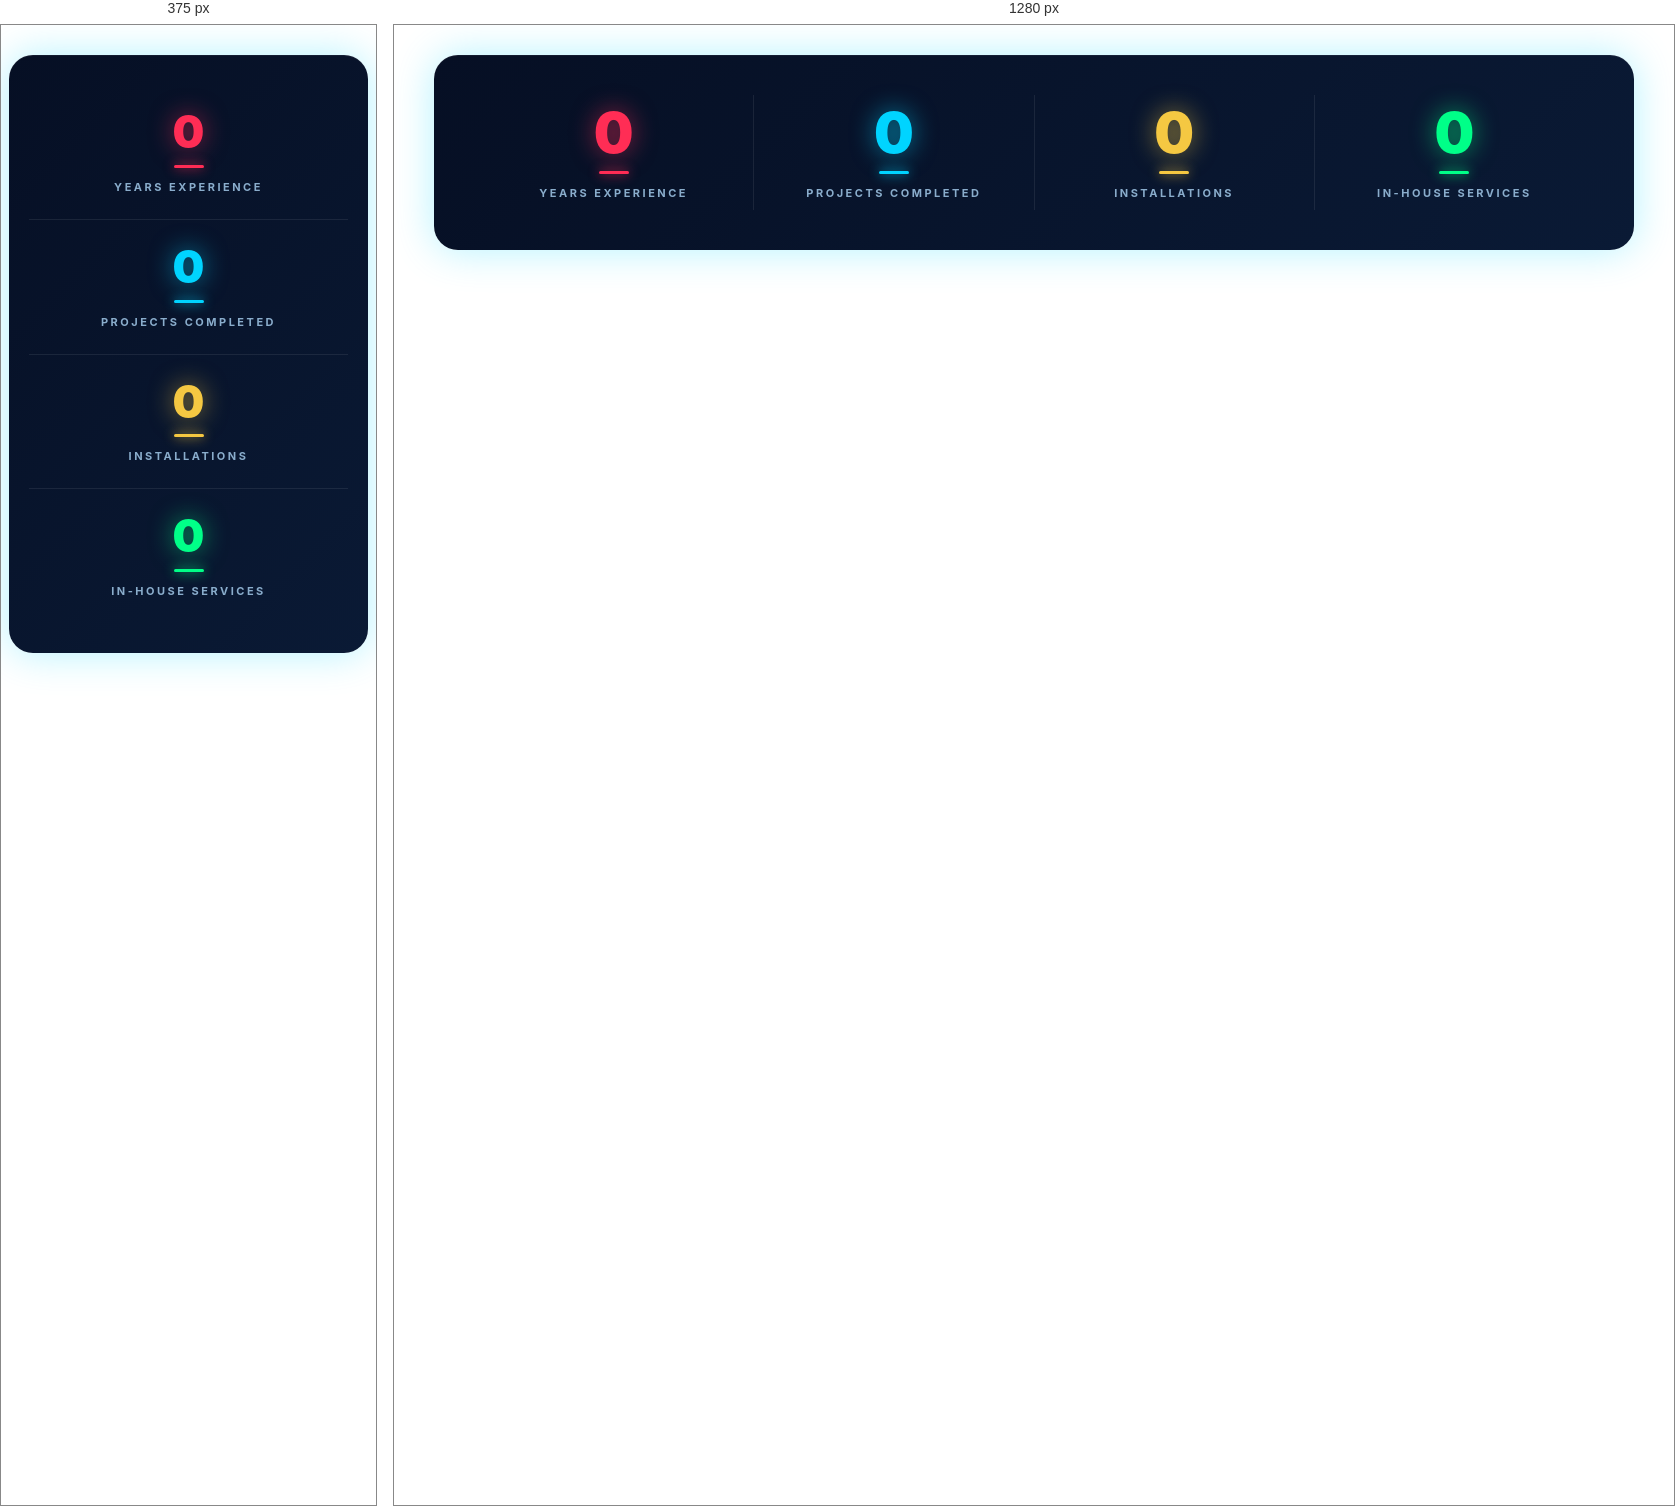
Rendered at 375 px and 1280 px, left to right.

<!-- file: modern-stats-bar.html -->
<!-- BRS SIIGNS MODERN STATS BAR - BLOGGER GADGET VERSION -->
<div id="brs-stats-container" class="brs-stats-scope">
  <style>
    @import url('https://fonts.googleapis.com/css2?family=Inter:wght@400;700;900&display=swap');

    .brs-stats-scope {
      --bg-dark: #060f24;
      --bg-light: #0a1a35;
      --text-dim: #8aadcc;
      --red: #ff2d55;
      --blue: #00d4ff;
      --gold: #f5c842;
      --green: #00ff88;
      
      font-family: 'Inter', sans-serif;
      margin: 30px auto;
      max-width: 1200px;
      width: 100%;
      background: linear-gradient(135deg, var(--bg-dark) 0%, var(--bg-light) 100%);
      border-radius: 24px;
      padding: 40px;
      box-shadow: 0 0 40px rgba(0, 212, 255, 0.3), inset 0 1px 0 rgba(255, 255, 255, 0.05);
      box-sizing: border-box;
      color: white;
    }

    .brs-stats-grid {
      display: flex;
      flex-wrap: wrap;
      justify-content: center;
      gap: 0;
    }

    .brs-stat-card {
      flex: 1;
      min-width: 150px;
      text-align: center;
      padding: 10px 20px;
      text-decoration: none;
      color: inherit;
      transition: all 0.3s cubic-bezier(0.4, 0, 0.2, 1);
      border-right: 1px solid rgba(255, 255, 255, 0.08);
      position: relative;
    }

    .brs-stat-card:last-child {
      border-right: none;
    }

    .brs-stat-card:hover {
      background: rgba(255, 255, 255, 0.03);
      transform: translateY(-5px);
    }

    .brs-stat-number {
      font-size: 3.5rem;
      font-weight: 900;
      line-height: 1;
      margin-bottom: 10px;
      display: block;
    }

    .brs-stat-line {
      width: 30px;
      height: 3px;
      margin: 10px auto 12px;
      border-radius: 10px;
      transition: width 0.3s ease;
    }

    .brs-stat-card:hover .brs-stat-line {
      width: 60px;
    }

    .brs-stat-label {
      color: var(--text-dim);
      font-size: 11px;
      font-weight: 700;
      letter-spacing: 2.5px;
      text-transform: uppercase;
      margin: 0;
      display: block;
      transition: color 0.3s ease;
    }

    .brs-stat-card:hover .brs-stat-label {
      color: white;
    }

    /* Color Variations */
    .stat-red { color: var(--red); text-shadow: 0 0 25px rgba(255, 45, 85, 0.6); }
    .stat-red-bg { background: var(--red); box-shadow: 0 0 12px var(--red); }
    
    .stat-blue { color: var(--blue); text-shadow: 0 0 25px rgba(0, 212, 255, 0.6); }
    .stat-blue-bg { background: var(--blue); box-shadow: 0 0 12px var(--blue); }
    
    .stat-gold { color: var(--gold); text-shadow: 0 0 25px rgba(245, 200, 66, 0.6); }
    .stat-gold-bg { background: var(--gold); box-shadow: 0 0 12px var(--gold); }
    
    .stat-green { color: var(--green); text-shadow: 0 0 25px rgba(0, 255, 136, 0.6); }
    .stat-green-bg { background: var(--green); box-shadow: 0 0 12px var(--green); }

    @media (max-width: 768px) {
      .brs-stats-scope { padding: 30px 20px; }
      .brs-stat-card { border-right: none; border-bottom: 1px solid rgba(255, 255, 255, 0.08); padding: 25px 10px; }
      .brs-stat-card:last-child { border-bottom: none; }
      .brs-stat-number { font-size: 2.8rem; }
    }
  </style>

  <div class="brs-stats-grid">
    
    <!-- Years Experience -->
    <a href="https://brssiigns.blogspot.com/" class="brs-stat-card">
      <span class="brs-stat-number stat-red" id="modern-stat-1">0</span>
      <div class="brs-stat-line stat-red-bg"></div>
      <span class="brs-stat-label">Years Experience</span>
    </a>

    <!-- Projects Completed -->
    <a href="https://brssiigns.blogspot.com/2026/04/the-durability-and-elegance-of-3d-metal.html" class="brs-stat-card">
      <span class="brs-stat-number stat-blue" id="modern-stat-2">0</span>
      <div class="brs-stat-line stat-blue-bg"></div>
      <span class="brs-stat-label">Projects Completed</span>
    </a>

    <!-- Installations -->
    <a href="https://brssiigns.blogspot.com/2026/04/how-led-sign-boards-trichy-can.html" class="brs-stat-card">
      <span class="brs-stat-number stat-gold" id="modern-stat-3">0</span>
      <div class="brs-stat-line stat-gold-bg"></div>
      <span class="brs-stat-label">Installations</span>
    </a>

    <!-- In-House Services -->
    <a href="https://brssiigns.blogspot.com/2026/04/led-neon-signs-trichy-2026-best-designs.html" class="brs-stat-card">
      <span class="brs-stat-number stat-green" id="modern-stat-4">0</span>
      <div class="brs-stat-line stat-green-bg"></div>
      <span class="brs-stat-label">In-House Services</span>
    </a>

  </div>

  <script>
    (function() {
      if (window._brsModernStatsInit) return;
      window._brsModernStatsInit = true;

      function animateCounter(id, target, suffix) {
        suffix = suffix || "";
        var el = document.getElementById(id);
        if (!el) return;
        var count = 0;
        var increment = Math.ceil(target / 60);
        var timer = setInterval(function() {
          count += increment;
          if (count >= target) {
            count = target;
            clearInterval(timer);
          }
          el.textContent = count + suffix;
        }, 22);
      }

      function tryObserve() {
        var bar = document.getElementById("brs-stats-container");
        if (!bar) return;

        var observer = new IntersectionObserver(function(entries) {
          entries.forEach(function(entry) {
            if (entry.isIntersecting) {
              animateCounter("modern-stat-1", 30, "+");
              animateCounter("modern-stat-2", 10000, "+");
              animateCounter("modern-stat-3", 6000, "+");
              animateCounter("modern-stat-4", 7, "+");
              observer.disconnect();
            }
          });
        }, { threshold: 0.2 });

        observer.observe(bar);
      }

      if (document.readyState === "loading") {
        document.addEventListener("DOMContentLoaded", tryObserve);
      } else {
        tryObserve();
      }
    })();
  </script>
</div>